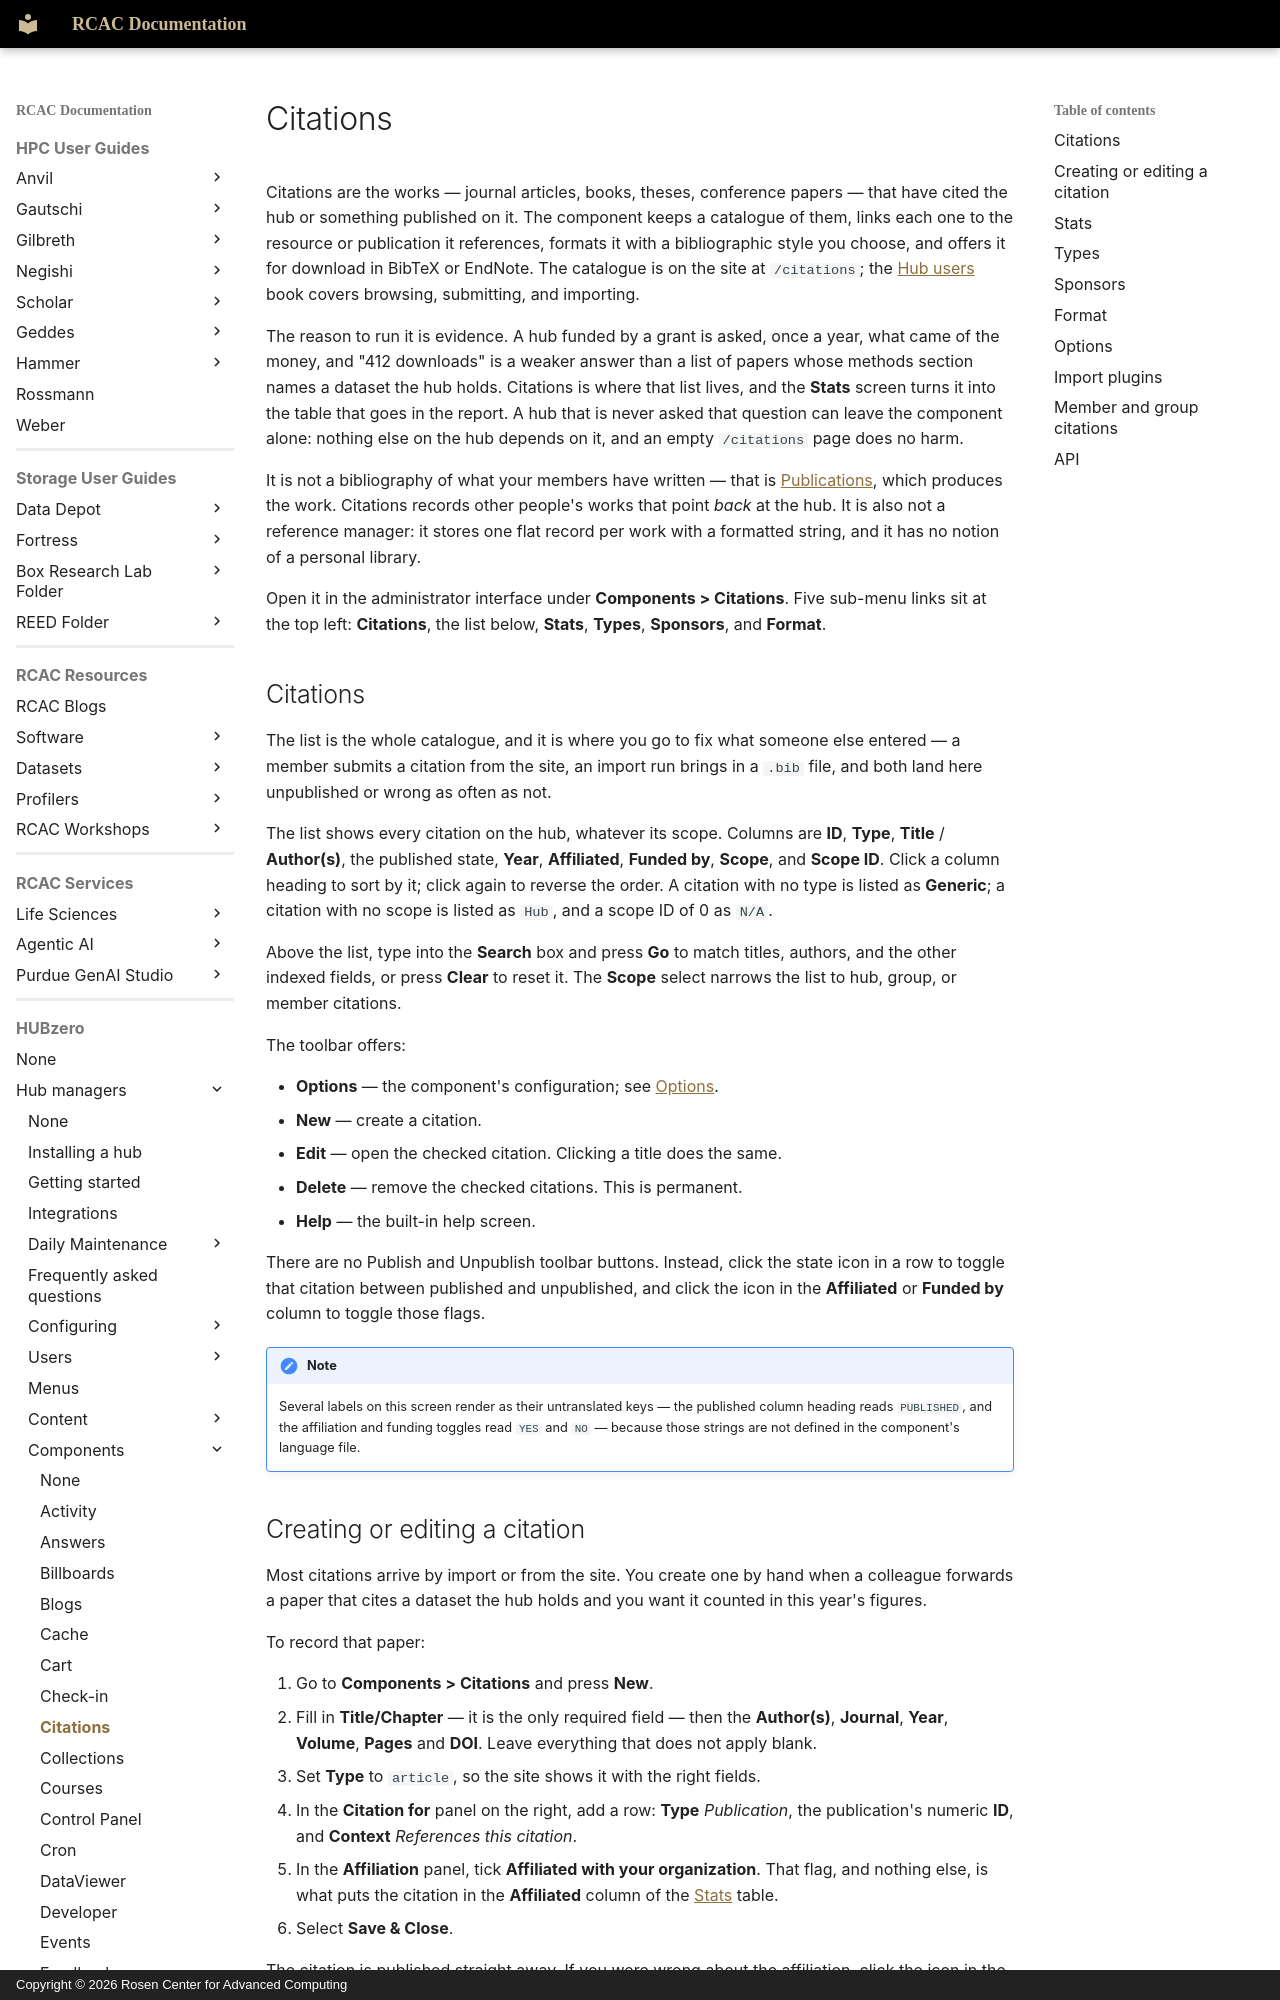

repository: PurdueRCAC/RCAC-Docs · page: hubzero/managers/components/citations/index.html · generator: mkdocs · copyright: Copyright © 2026 Rosen Center for Advanced Computing

---
tags:
- HUBzero
render_macros: false
hubzero:
  upstream: docs/managers/09-components/08-citations.md
  commit: 9c1a8c678002bdfb41860f90915a3589ab60339e
  status: rewritten
  reviewed-against: 2.4-main @ 009ec973b7
  reviewed: '2026-09-10'
  source: https://help.hubzero.org/documentation/240/managers/components/citations
---

# Citations

Citations are the works — journal articles, books, theses, conference
papers — that have cited the hub or something published on it. The
component keeps a catalogue of them, links each one to the resource or
publication it references, formats it with a bibliographic style you
choose, and offers it for download in BibTeX or EndNote. The catalogue is
on the site at `/citations`; the [Hub users](../../users/citations.md)
book covers browsing, submitting, and importing.

The reason to run it is evidence. A hub funded by a grant is asked, once a
year, what came of the money, and "412 downloads" is a weaker answer than a
list of papers whose methods section names a dataset the hub holds. Citations
is where that list lives, and the **Stats** screen turns it into the table
that goes in the report. A hub that is never asked that question can leave
the component alone: nothing else on the hub depends on it, and an empty
`/citations` page does no harm.

It is not a bibliography of what your members have written — that is
[Publications](publications.md), which produces the work. Citations
records other people's works that point *back* at the hub. It is also not a
reference manager: it stores one flat record per work with a formatted
string, and it has no notion of a personal library.

Open it in the administrator interface under **Components > Citations**.
Five sub-menu links sit at the top left: **Citations**, the list below,
**Stats**, **Types**, **Sponsors**, and **Format**.

## Citations { #citations-2 }

The list is the whole catalogue, and it is where you go to fix what someone
else entered — a member submits a citation from the site, an import run
brings in a `.bib` file, and both land here unpublished or wrong as often as
not.

The list shows every citation on the hub, whatever its scope. Columns are
**ID**, **Type**, **Title** / **Author(s)**, the published state, **Year**,
**Affiliated**, **Funded by**, **Scope**, and **Scope ID**. Click a column
heading to sort by it; click again to reverse the order. A citation with no
type is listed as **Generic**; a citation with no scope is listed as `Hub`,
and a scope ID of 0 as `N/A`.

Above the list, type into the **Search** box and press **Go** to match
titles, authors, and the other indexed fields, or press **Clear** to reset
it. The **Scope** select narrows the list to hub, group, or member
citations.

The toolbar offers:

- **Options** — the component's configuration; see [Options](#options).
- **New** — create a citation.
- **Edit** — open the checked citation. Clicking a title does the same.
- **Delete** — remove the checked citations. This is permanent.
- **Help** — the built-in help screen.

There are no Publish and Unpublish toolbar buttons. Instead, click the
state icon in a row to toggle that citation between published and
unpublished, and click the icon in the **Affiliated** or **Funded by**
column to toggle those flags.

!!! note
    Several labels on this screen render as their untranslated
    keys — the published column heading reads `PUBLISHED`, and the
    affiliation and funding toggles read `YES` and `NO` — because those
    strings are not defined in the component's language file.
